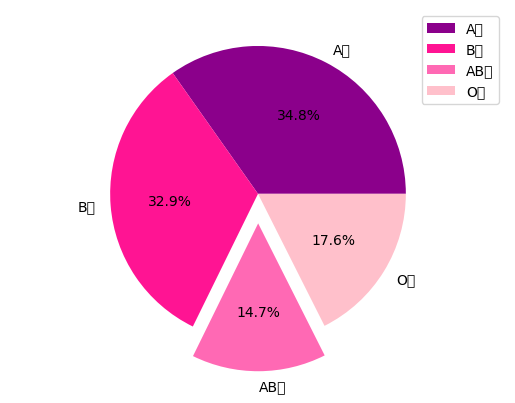

Python code for this plot:
import matplotlib.pyplot as plt

plt.rc('font', family = 'malgun Gothic')
size = [2441,2312,1031,1233]
label = ['A형','B형','AB형','O형']
color = ['darkmagenta','deeppink','hotpink','pink']
plt.axis('equal') # 동그란 원

plt.pie(size, labels = label, autopct='%.1f%%', explode=(0,0,0.2,0), colors=color)
# explode 돌출여부 
plt.legend()
plt.show()